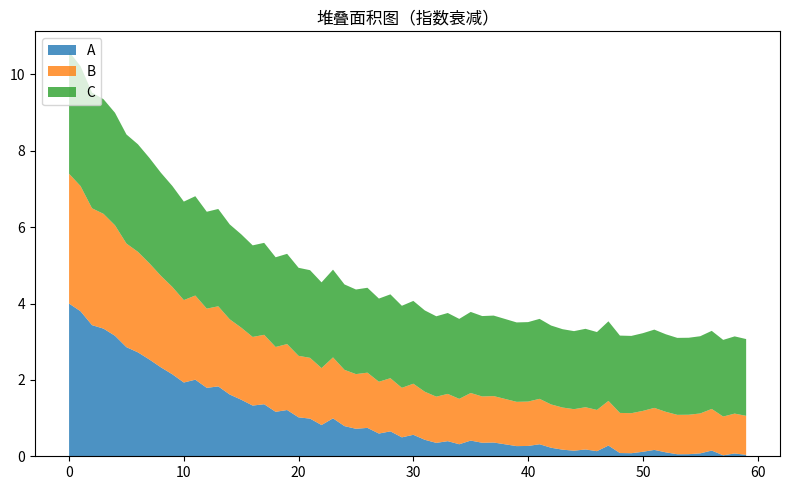

Reproduce this figure in Python.
"""堆叠面积图（指数衰减）
数据可视化示例（matplotlib）。三分量堆叠时序。
运行后在当前目录生成 'viz_stackplot_d3'_preview.png。
"""
import matplotlib
matplotlib.use("Agg")
import matplotlib.pyplot as plt
import numpy as np

rng = np.random.default_rng(9)
fig, ax = plt.subplots(figsize=(8, 5))
x = np.arange(60)
data = np.array(8 * np.exp(-np.linspace(0, 4, 60)) + rng.normal(0, 0.12, 60))
a = np.abs(data) / data.max() * 4
ax.stackplot(x, a, a * 0.6 + 1, a * 0.3 + 2, labels=['A', 'B', 'C'], alpha=0.8)
ax.legend(loc='upper left')
ax.set_title("堆叠面积图（指数衰减）")
plt.tight_layout()
plt.savefig("'viz_stackplot_d3'_preview.png", dpi=110)
print("已生成 'viz_stackplot_d3'_preview.png")
